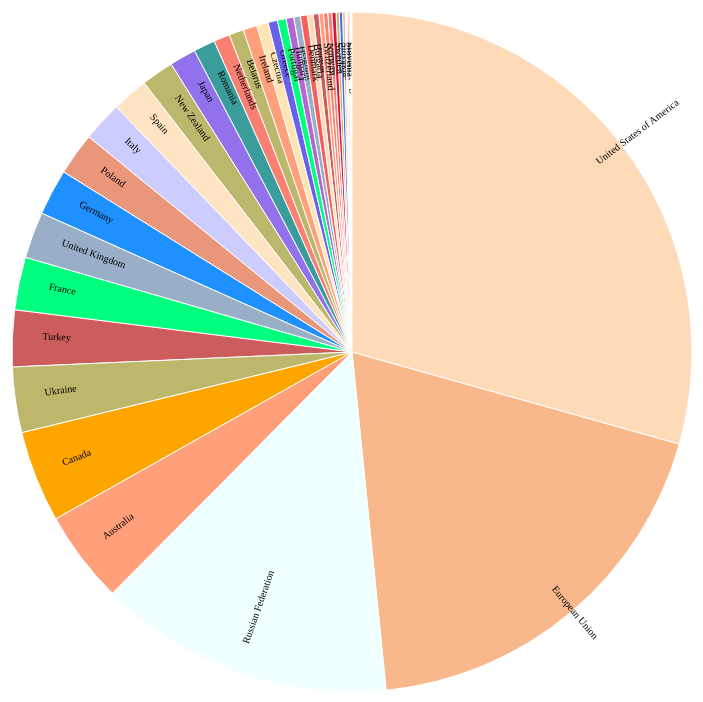
D3 v4 page, settled after 480 driven frames (8 s of simulated time); the page loaded 1 data file(s).


            
            var svg = d3.select("svg"),
                width = svg.attr("width"),
                height = svg.attr("height"),
                radius = Math.min(width, height) / 2;

            var g = svg.append("g")
                .attr("transform", "translate(" + width / 2 + "," + height / 2 + ")");

            var color = d3.scaleOrdinal(['#FFA07A', '#CD5C5C',' #BDB76B','#98AFC7','#FFDAB9','#FFA500','#BDB76B','#FF1493',
                                '#FFE4B5','#F75D59','#228B22','#F8B88B','#FA8072',
                                '#00FF7F',' #1E90FF','#6960EC','#B666D2','#C6AEC7',
                                '#FFA07A','#CCCCFF','#9172EC','#FA8072','#C25283',
                                '#F8B88B','#FFE4C4','#A0522D','#E78A61','#FA8072',
                                '#BAB86C','#FA8072','#E9967A','#00FF7F','#3B9C9C',
                                '#F0FFFF','#4169E1','#FFFFF0','#FFE4C4','#DC143C']);

            var pie = d3.pie().value(function (d) {
                return d.Value;
            });

            var path = d3.arc()
                .outerRadius(radius - 10)
                .innerRadius(0);

            var label = d3.arc()
                .outerRadius(radius)
                .innerRadius(radius - 80);

            d3.csv("pie.csv", function (error, data) {
                if (error) {
                    throw error;
                }
                var arc = g.selectAll(".arc")
                    .data(pie(data))
                    .enter().append("g")
                    .attr("class", "arc");

                arc.append("path")
                    .attr("d", path)
                    .attr("fill", function (d) { return color(d.data.Country); });

                console.log(arc)

                arc.append("text")
                    .attr("transform", function (d) {
                        var midAngle = d.endAngle < Math.PI ? d.startAngle/2 + d.endAngle/2 : d.startAngle/2  + d.endAngle/2 + Math.PI ;
	  	                return "translate(" + label.centroid(d)[0] + "," + label.centroid(d)[1] + ") rotate(-90) rotate(" + (midAngle * 180/Math.PI) + ")";
                    })
                    .text(function (d) { return d.data.Country; });
            });

            svg.append("g")
                .attr("transform", "translate(" + (width / 2 - 120) + "," + 20 + ")")
                .append("text")
                .attr("class", "title")
               
        

### data: pie.csv
Country, Value
Australia, 98904
Austria, 6194
Belarus, 15736
Belgium, 7265
Bulgaria, 6246
Canada, 97761
Croatia, 3557
Cyprus, 889.6
Czechia, 12448
Denmark, 7215
Estonia, 1115
European Union, 427739
Finland, 4492
France, 56466
Germany, 49271
Greece, 10016
Hungary, 8238
Iceland, 569.2
Ireland, 14731
Italy, 42967
Japan, 28416
Latvia, 1771
Liechtenstein, 19.61
Lithuania, 2952
Luxembourg, 582.3
Malta, 201.8
Monaco, 1.077
Netherlands, 17217
New Zealand, 34621
Norway, 4566
Poland, 45276
Portugal, 9171
Romania, 22930
Russian Federation, 315421
Slovakia, 3305
Slovenia, 1923
Spain, 38493
Sweden, 4214
Switzerland, 4673
Turkey, 60264
Ukraine, 69779
United Kingdom, 49499
United States of America, 659713